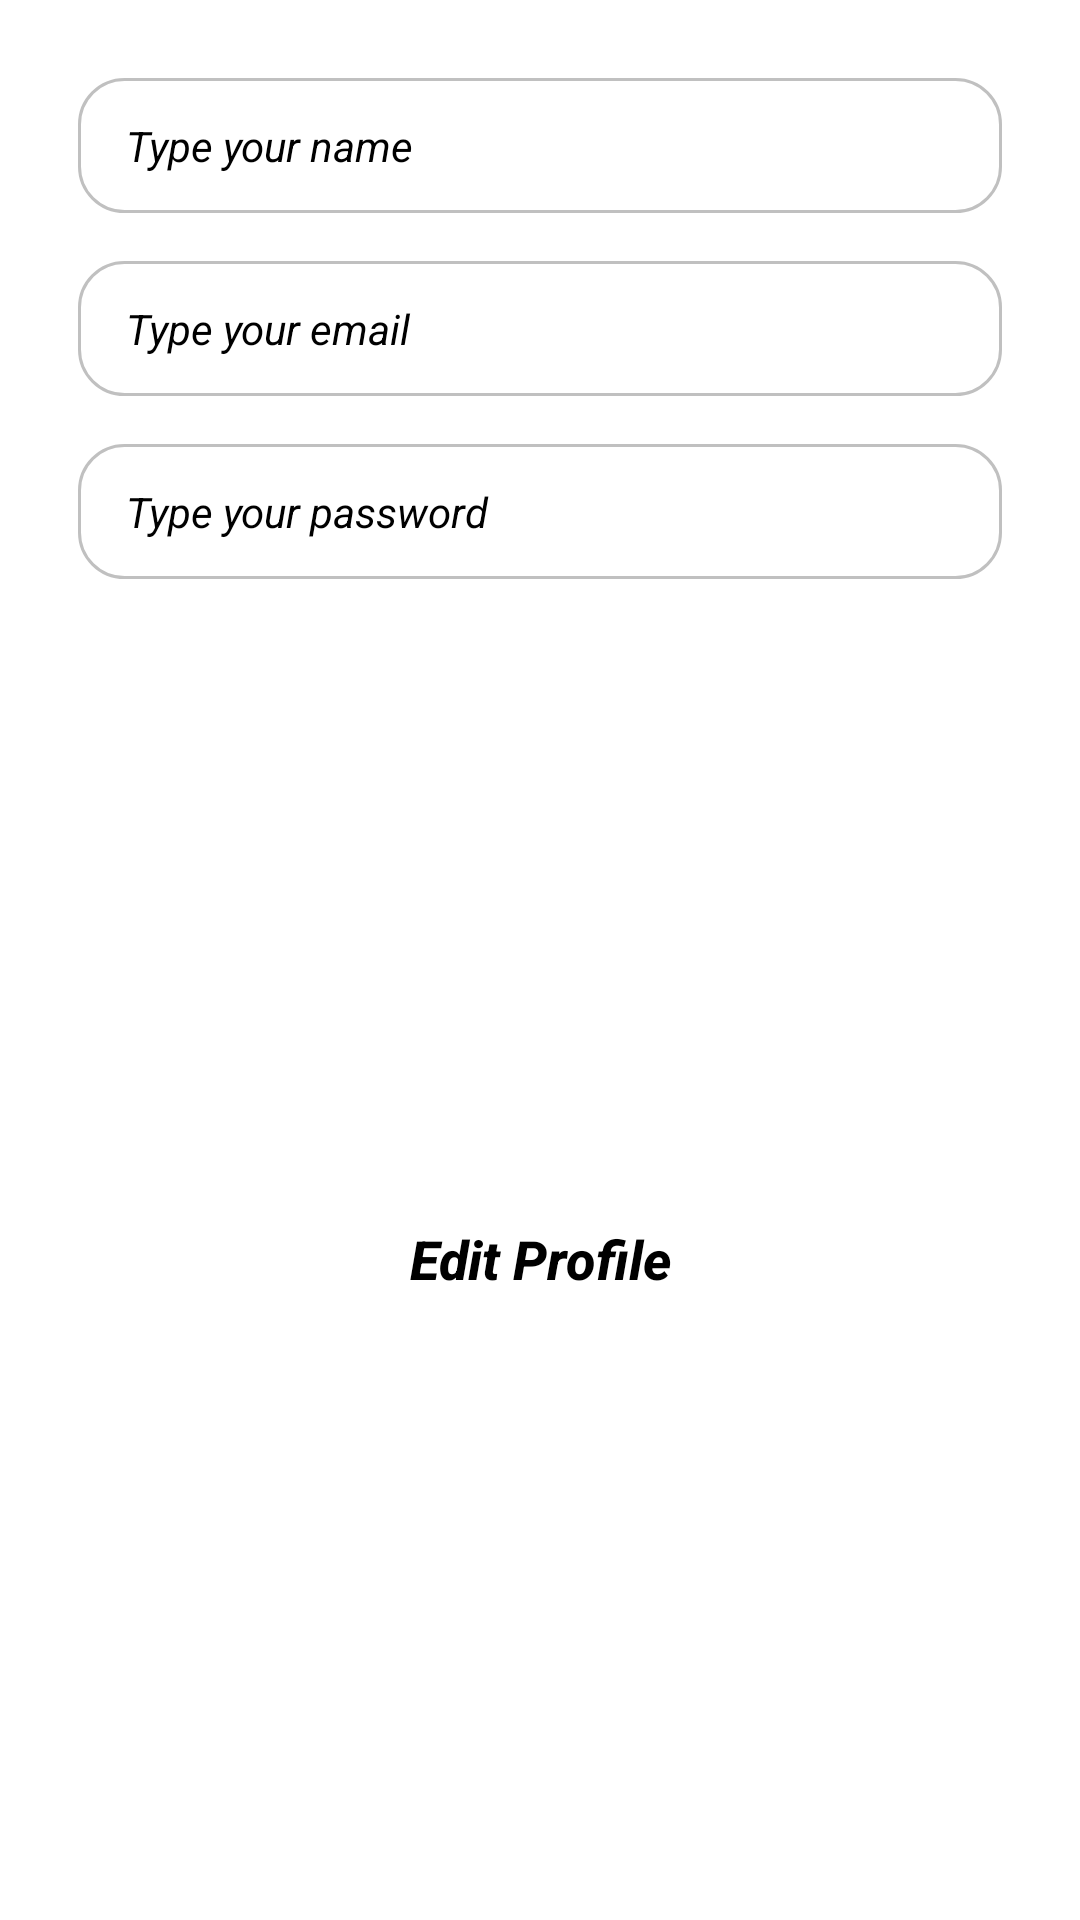

This screen was rendered from an Android layout file. Write that file and the resources it references.
<!-- AndroidManifest.xml: application theme Theme.MyFirstApp -->
<!-- res/layout/edit_profile_dialog.xml -->
<?xml version="1.0" encoding="utf-8"?>
<androidx.constraintlayout.widget.ConstraintLayout
    xmlns:app="http://schemas.android.com/apk/res-auto"
    xmlns:android="http://schemas.android.com/apk/res/android"
    android:layout_width="match_parent"
    android:layout_height="wrap_content"
    android:background="@drawable/dialog_bg">

    <EditText
        android:id="@+id/personName"
        android:layout_width="0dp"
        android:layout_height="45dp"
        android:layout_marginStart="16dp"
        android:layout_marginTop="16dp"
        android:layout_marginEnd="16dp"
        android:ems="10"
        android:background="@drawable/profile_edit_profile"
        android:hint="@string/type_your_name"
        android:textColorHint="@color/black"
        android:paddingStart="16dp"
        android:textStyle="italic"
        android:textSize="14sp"
        app:layout_constraintEnd_toEndOf="parent"
        app:layout_constraintStart_toStartOf="parent"
        app:layout_constraintTop_toTopOf="parent" />

    <EditText
        android:id="@+id/personEmail"
        android:layout_width="0dp"
        android:layout_height="45dp"
        android:layout_marginTop="16dp"
        android:ems="10"
        android:hint="@string/type_your_email"
        android:textColorHint="@color/black"
        android:paddingStart="16dp"
        android:textStyle="italic"
        android:textSize="14sp"
        android:background="@drawable/profile_edit_profile"
        app:layout_constraintEnd_toEndOf="@+id/personName"
        app:layout_constraintStart_toStartOf="@+id/personName"
        app:layout_constraintTop_toBottomOf="@+id/personName" />

    <EditText
        android:id="@+id/personPassword"
        android:layout_width="0dp"
        android:layout_height="45dp"
        android:layout_marginTop="16dp"
        android:ems="10"
        android:hint="@string/type_your_password"
        android:textColorHint="@color/black"
        android:paddingStart="16dp"
        android:textStyle="italic"
        android:textSize="14sp"
        android:inputType="textPassword"
        android:background="@drawable/profile_edit_profile"
        app:layout_constraintEnd_toEndOf="@+id/personEmail"
        app:layout_constraintStart_toStartOf="@+id/personEmail"
        app:layout_constraintTop_toBottomOf="@+id/personEmail" />

    <androidx.appcompat.widget.AppCompatButton
        style="@style/Widget.AppCompat.Button"
        android:id="@+id/btnEdit"
        android:layout_width="200dp"
        android:layout_height="wrap_content"
        android:layout_marginTop="24dp"
        android:layout_marginBottom="8dp"
        android:background="@drawable/go_back_btn"
        android:text="@string/edit_profile"
        android:textAllCaps="false"
        android:textColor="@color/black"
        android:textSize="18sp"
        android:textStyle="bold|italic"
        app:layout_constraintBottom_toBottomOf="parent"
        app:layout_constraintEnd_toEndOf="@+id/personPassword"
        app:layout_constraintStart_toStartOf="@+id/personPassword"
        app:layout_constraintTop_toBottomOf="@+id/personPassword" />
</androidx.constraintlayout.widget.ConstraintLayout>
<!-- resources referenced by this layout -->
<resources>
  <color name="black">#FF000000</color>
  <!-- drawable dialog_bg (drawable) -->
  <?xml version="1.0" encoding="utf-8"?>
  <shape xmlns:android="http://schemas.android.com/apk/res/android">
      <solid android:color="@color/white"/>
      <corners android:radius="15dp"/>
      <padding android:left="10dp" android:right="10dp" android:top="10dp" android:bottom="10dp"/>
  </shape>
  <!-- drawable profile_edit_profile (drawable) -->
  <?xml version="1.0" encoding="utf-8"?>
  <selector xmlns:android="http://schemas.android.com/apk/res/android">
      <item>
          <shape android:shape="rectangle">
              <corners android:radius="15dp"/>
              <solid android:color="#FFFFFF"/>
              <stroke android:color="#C0C0C0" android:width="1dp"/>
          </shape>
      </item>
  </selector>
  <string name="edit_profile">Edit Profile</string>
  <string name="type_your_email">Type your email</string>
  <string name="type_your_name">Type your name</string>
  <string name="type_your_password">Type your password</string>
  <style name="Theme.MyFirstApp" parent="Theme.MaterialComponents.DayNight.NoActionBar">
          <item name="colorPrimary">@color/purple_500</item>
          <item name="colorPrimaryVariant">@color/purple_700</item>
          <item name="colorOnPrimary">@color/white</item>
          <item name="colorSecondary">@color/teal_200</item>
          <item name="colorSecondaryVariant">@color/teal_700</item>
          <item name="colorOnSecondary">@color/black</item>
      </style>
  <color name="white">#FFFFFFFF</color>
  <color name="purple_500">#FFC801</color>
  <color name="purple_700">#FF3700B3</color>
  <color name="teal_200">#FFC801</color>
  <color name="teal_700">#FF018786</color>
</resources>
